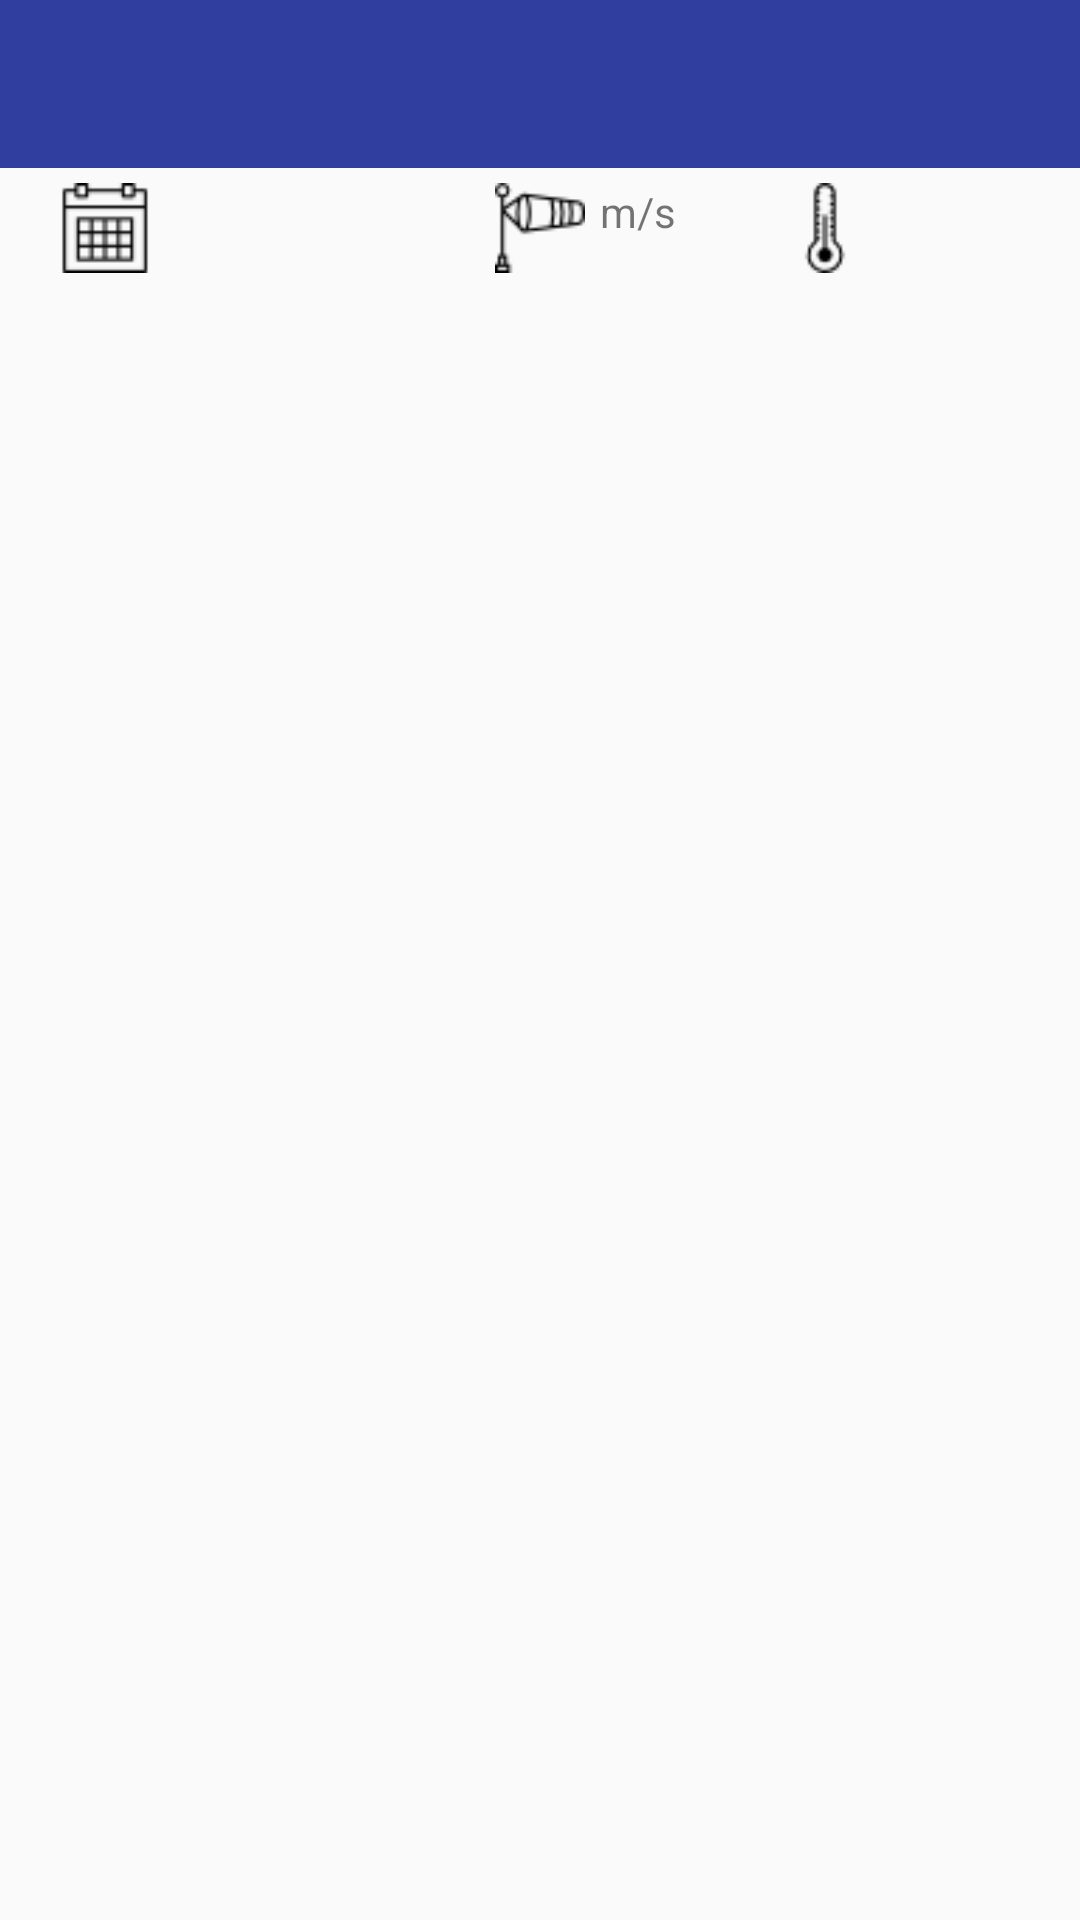

Write the Android layout XML for this screen, with the resource values it uses.
<!-- AndroidManifest.xml: application theme AppTheme -->
<!-- res/layout/activity_forecast_auto.xml -->
<?xml version="1.0" encoding="utf-8"?>
<RelativeLayout xmlns:android="http://schemas.android.com/apk/res/android"
    xmlns:app="http://schemas.android.com/apk/res-auto"
    android:layout_height="match_parent"
    android:layout_width="match_parent">

    <android.support.v7.widget.Toolbar
        app:theme="@style/toolbar_theme"
        android:id="@+id/toolbar_recycler_auto"
        android:layout_width="match_parent"
        android:layout_height="wrap_content"
        android:background="@color/colorPrimaryDark"/>
    
    <ImageView
        android:id="@+id/forecast_auto_date"
        android:layout_below="@id/toolbar_recycler_auto"
        android:src="@drawable/calendar"
        android:layout_marginTop="5dp"
        android:layout_marginLeft="20dp"
        android:layout_marginStart="20dp"
        android:layout_width="30dp"
        android:layout_height="30dp" />

    <ImageView
        android:id="@+id/forecast_auto_wind"
        android:layout_below="@id/toolbar_recycler_auto"
        android:src="@drawable/wind"
        android:layout_alignParentRight="true"
        android:layout_alignParentEnd="true"
        android:layout_marginTop="5dp"
        android:layout_marginRight="165dp"
        android:layout_marginEnd="165dp"
        android:layout_width="30dp"
        android:layout_height="30dp" />

    <TextView
        android:layout_width="wrap_content"
        android:text="m/s"
        android:layout_height="wrap_content"
        android:layout_below="@+id/toolbar_recycler_auto"
        android:layout_alignLeft="@+id/forecast_auto_wind"
        android:layout_alignStart="@+id/forecast_auto_wind"
        android:layout_marginTop="5dp"
        android:layout_marginLeft="35dp"
        android:layout_marginStart="35dp" />

    <ImageView
        android:id="@+id/forecast_auto_temperature"
        android:layout_below="@id/toolbar_recycler_auto"
        android:src="@drawable/temperature"
        android:layout_alignParentRight="true"
        android:layout_alignParentEnd="true"
        android:layout_marginTop="5dp"
        android:layout_marginRight="70dp"
        android:layout_marginEnd="70dp"
        android:layout_width="30dp"
        android:layout_height="30dp" />

    <TextView
        android:id="@+id/forecast_auto_units"
        android:layout_width="wrap_content"
        android:layout_height="wrap_content"
        android:layout_below="@+id/toolbar_recycler_auto"
        android:layout_alignLeft="@+id/forecast_auto_temperature"
        android:layout_alignStart="@+id/forecast_auto_temperature"
        android:layout_marginTop="5dp"
        android:layout_marginLeft="25dp"
        android:layout_marginStart="25dp" />

    <android.support.v7.widget.RecyclerView
        android:id="@+id/recycler_view_auto"
        android:layout_marginTop="100dp"
        android:layout_width="wrap_content"
        android:layout_height="wrap_content" />

</RelativeLayout>
<!-- resources referenced by this layout -->
<resources>
  <color name="colorPrimaryDark">#303F9F</color>
  <!-- drawable calendar: png bitmap (drawable, 752 bytes) -->
  <!-- drawable temperature: png bitmap (drawable, 698 bytes) -->
  <!-- drawable wind: png bitmap (drawable, 847 bytes) -->
  <style name="toolbar_theme" parent="@style/ThemeOverlay.AppCompat.Dark.ActionBar">
          <item name="colorControlNormal">@color/colorWhite</item>
      </style>
  <style name="AppTheme" parent="Theme.AppCompat.Light.NoActionBar">
          <item name="colorPrimary">@color/colorGreen</item>
          <item name="colorPrimaryDark">@color/colorPrimaryDark</item>
          <item name="colorAccent">@color/colorAccent</item>
      </style>
  <color name="colorWhite">#ffffff</color>
  <color name="colorGreen">#009900</color>
  <color name="colorAccent">#FF4081</color>
</resources>
